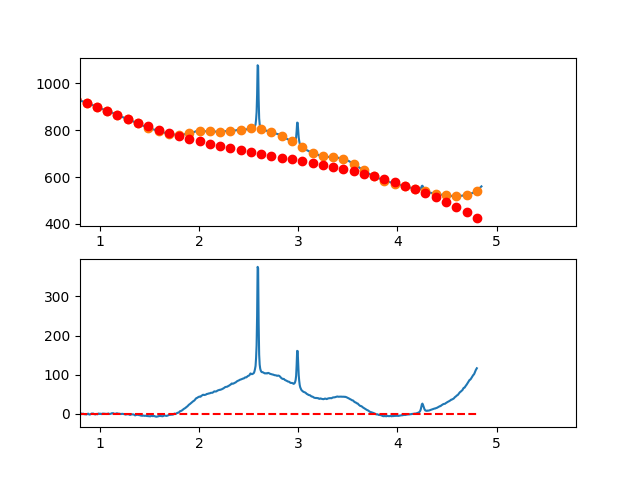

Source data for this figure (header and first rows):
3.497376620970942263e-01, -4.508555209929909324e+00
3.549127125818158923e-01, -4.573631063599918889e+00
3.600877630665375029e-01, -5.003742656894360152e+00
3.652628135512591134e-01, -5.673515053755068038e+00
3.704378640359806685e-01, -6.936573318121986631e+00
3.756129145207023345e-01, -8.184542513936889918e+00
3.807879650054239451e-01, -9.014047705141365441e+00
3.859630154901455557e-01, -8.816713955675822945e+00
3.911380659748671662e-01, -1.058716632948198821e+01
3.963131164595887768e-01, -1.214102989050104497e+01
4.014881669443103873e-01, -1.347492970267410328e+01
4.066632174290319424e-01, -1.334949082994216951e+01
4.118382679137536084e-01, -1.404433833624682393e+01
4.170133183984752190e-01, -1.482109728552893557e+01
4.221883688831968295e-01, -1.282739274172968180e+01
4.273634193679184401e-01, -1.376084976879042188e+01
4.325384698526400507e-01, -1.302709343065248504e+01
4.377135203373616612e-01, -1.018074879125674670e+01
4.428885708220832718e-01, -7.745440914544360567e+00
4.480636213068048823e-01, -6.572794864456795949e+00
4.532386717915264929e-01, -2.566435704935202011e+00
4.584137222762481034e-01, -5.469884999206442444e-01
4.635887727609697140e-01, -3.610783133543691292e-01
4.687638232456912690e-01, -1.193302091776331508e-01
4.739388737304129906e-01, 8.376307486685163894e-01
4.791139242151345456e-01, 1.732179496242792993e+00
4.842889746998561562e-01, 1.064690969603930171e+00
4.894640251845778223e-01, 2.109540104811003403e+00
4.946390756692994328e-01, 2.751101837922419691e+00
4.998141261540209879e-01, 3.593751104997068069e+00
5.049891766387426539e-01, 5.184862842094389634e+00
5.101642271234642090e-01, 2.570811985272371203e+00
5.153392776081858750e-01, 1.141973470590073703e+00
5.205143280929074301e-01, 2.669722234106529868e+00
5.256893785776289851e-01, 4.284433211880241288e+00
5.308644290623507622e-01, 5.945481339970342560e+00
5.360394795470723173e-01, 6.068241554435303442e+00
5.412145300317938723e-01, 5.698088791334157577e+00
5.463895805165155384e-01, 6.558397986725708506e+00
5.515646310012372044e-01, 5.980544076668479647e+00
5.567396814859587595e-01, 6.018901997221746569e+00
5.619147319706804256e-01, 4.971036831334345152e+00
5.670897824554018696e-01, 3.991274249517346107e+00
5.722648329401235356e-01, 3.589130069172142612e+00
5.774398834248452017e-01, 3.236120107699889559e+00
5.826149339095667568e-01, 3.538760182501732743e+00
5.877899843942884228e-01, 3.788566110979786572e+00
5.929650348790099779e-01, 3.791053710534697530e+00
5.981400853637316439e-01, 3.103738798568201673e+00
6.033151358484533100e-01, 3.848137192481203783e+00
6.084901863331748650e-01, 3.743764709675247104e+00
6.136652368178964201e-01, 2.758137167552035862e+00
6.188402873026181972e-01, 2.845770383511876389e+00
6.240153377873396412e-01, 3.553180174957674353e+00
6.291903882720613073e-01, 3.683882359289214037e+00
6.343654387567828623e-01, 3.641392753908348823e+00
6.395404892415045284e-01, 2.687227176216879343e+00
6.447155397262261944e-01, 1.637901443615646713e+00
6.498905902109477495e-01, 2.789931373506419732e+00
6.550656406956693045e-01, 2.744832783290121370e+00
6.602406911803910816e-01, 3.408121490368216655e+00
... 809 more rows
